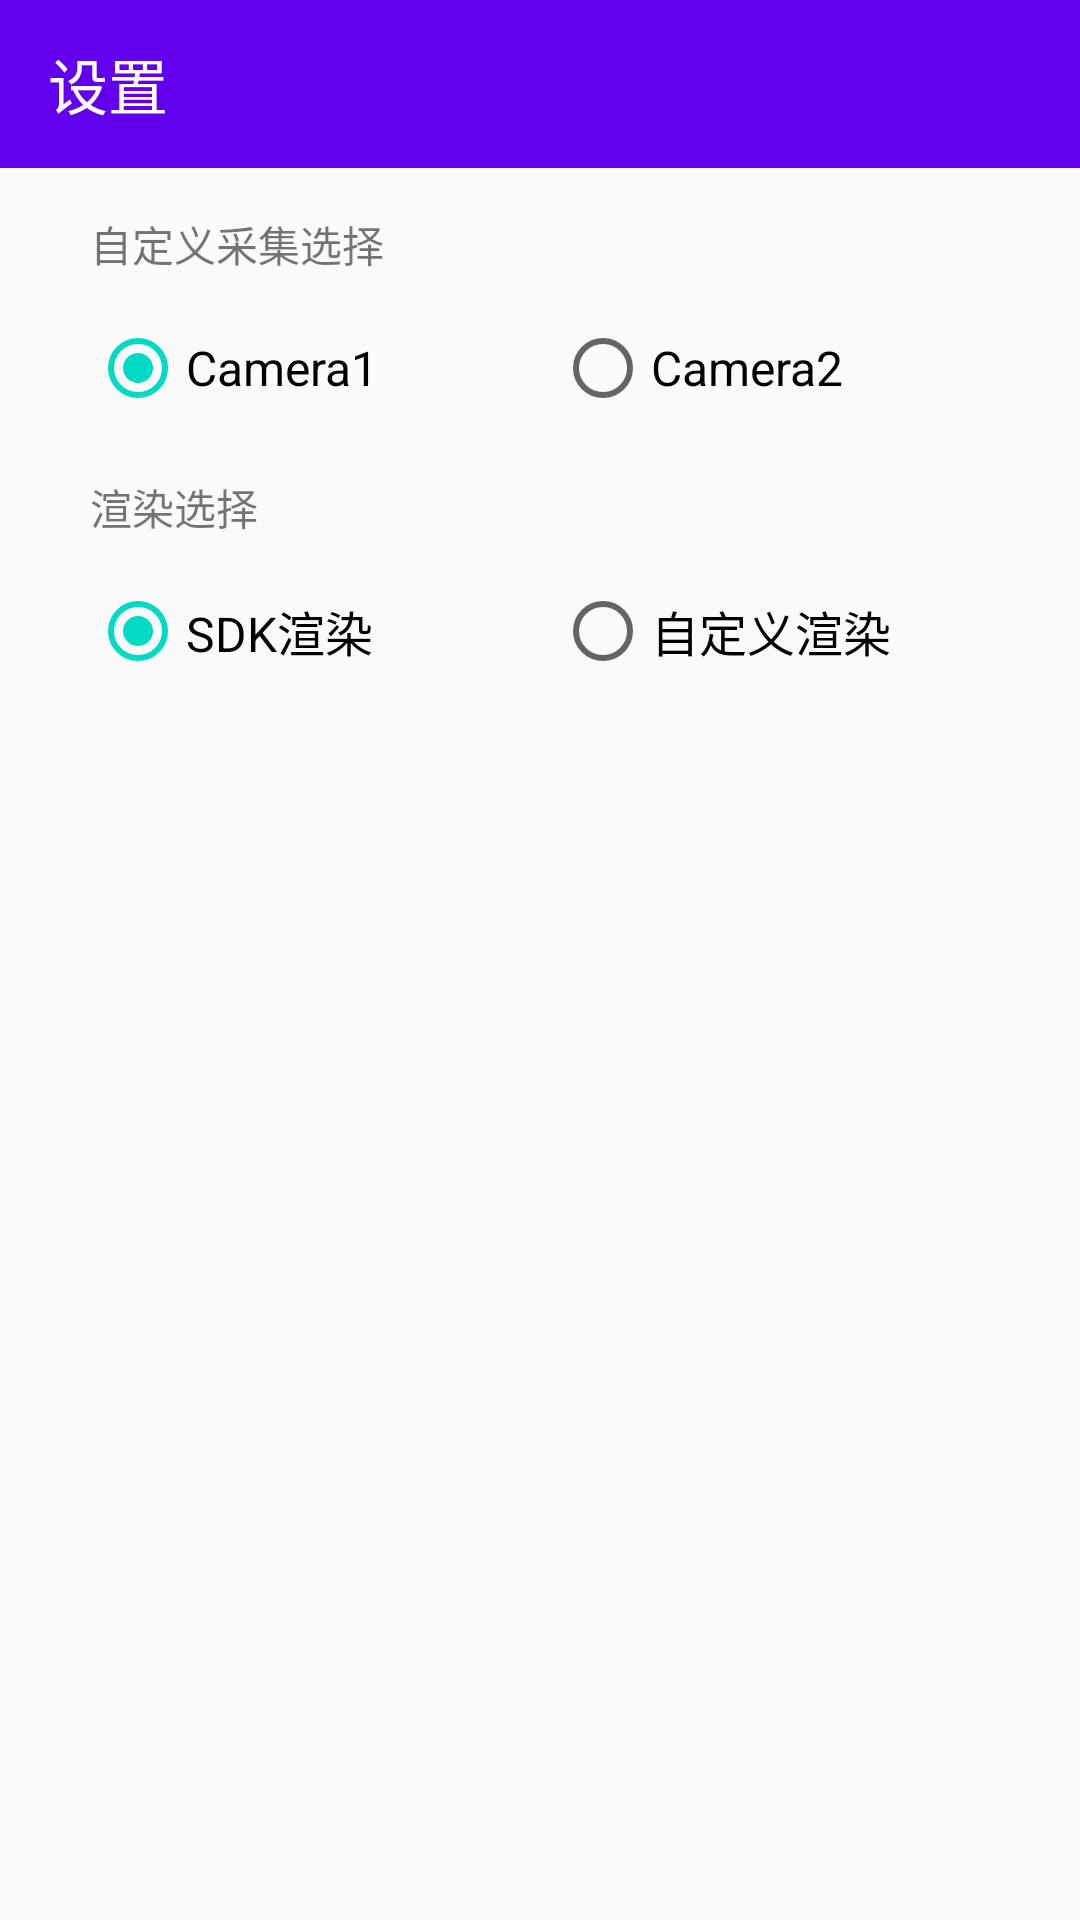

This screen was rendered from an Android layout file. Write that file and the resources it references.
<!-- AndroidManifest.xml: application theme AppTheme -->
<!-- res/layout/activity_setting.xml -->
<?xml version="1.0" encoding="utf-8"?>
<LinearLayout xmlns:android="http://schemas.android.com/apk/res/android"
    xmlns:app="http://schemas.android.com/apk/res-auto"
    xmlns:tools="http://schemas.android.com/tools"
    android:layout_width="match_parent"
    android:layout_height="match_parent"
    android:orientation="vertical"
    tools:context=".ui.SettingActivity">

    <androidx.appcompat.widget.Toolbar
        android:id="@+id/toolbar"
        style="@style/BaseToolbar"
        app:title="设置" />

    <TextView
        android:layout_width="match_parent"
        android:layout_height="wrap_content"
        android:layout_marginStart="30dp"
        android:layout_marginTop="15dp"
        android:layout_marginEnd="30dp"
        android:text="自定义采集选择" />

    <RadioGroup
        android:id="@+id/rg_camera_type"
        android:layout_width="match_parent"
        android:layout_height="wrap_content"
        android:layout_marginStart="30dp"
        android:layout_marginTop="15dp"
        android:layout_marginEnd="20dp"
        android:layout_marginBottom="5dp"
        android:orientation="horizontal">

        <RadioButton
            android:id="@+id/rb_camera1"
            style="@style/MeetingCreateRadioButtonStyle"
            android:checked="true"
            android:text="Camera1" />

        <RadioButton
            android:id="@+id/rb_camera2"
            style="@style/MeetingCreateRadioButtonStyle"
            android:text="Camera2" />
    </RadioGroup>

    <TextView
        android:layout_width="match_parent"
        android:layout_height="wrap_content"
        android:layout_marginStart="30dp"
        android:layout_marginTop="15dp"
        android:layout_marginEnd="30dp"
        android:text="渲染选择" />

    <RadioGroup
        android:id="@+id/rg_render"
        android:layout_width="match_parent"
        android:layout_height="wrap_content"
        android:layout_marginStart="30dp"
        android:layout_marginTop="15dp"
        android:layout_marginEnd="20dp"
        android:layout_marginBottom="5dp"
        android:orientation="horizontal">

        <RadioButton
            android:id="@+id/rb_sdk"
            style="@style/MeetingCreateRadioButtonStyle"
            android:checked="true"
            android:text="SDK渲染" />

        <RadioButton
            android:id="@+id/rb_custom"
            style="@style/MeetingCreateRadioButtonStyle"
            android:text="自定义渲染" />
    </RadioGroup>

</LinearLayout>
<!-- resources referenced by this layout -->
<resources>
  <style name="BaseToolbar">
          <item name="android:layout_width">match_parent</item>
          <item name="android:layout_height">?attr/actionBarSize</item>
          <item name="android:theme">@style/ThemeOverlay.AppCompat.Dark.ActionBar</item>
          <item name="android:popupTheme">@style/ThemeOverlay.AppCompat.Light</item>
          <item name="android:background">@color/colorPrimary</item>
      </style>
  <style name="MeetingCreateRadioButtonStyle">
  
          <item name="android:layout_width">0dp</item>
          <item name="android:layout_height">wrap_content</item>
          <item name="android:layout_weight">1</item>
          <item name="android:textSize">16sp</item>
      </style>
  <style name="AppTheme" parent="Theme.AppCompat.Light.DarkActionBar">
          
          <item name="colorPrimary">@color/colorPrimary</item>
          <item name="colorPrimaryDark">@color/colorPrimaryDark</item>
          <item name="colorAccent">@color/colorAccent</item>
          <item name="windowActionBar">false</item>
          <item name="windowNoTitle">true</item>
      </style>
  <!-- not gathered from this repository: default colours our renderer supplied (Android Studio template values) -->
  <color name="colorPrimary">#FF6200EE</color>
  <color name="colorPrimaryDark">#FF3700B3</color>
  <color name="colorAccent">#FF03DAC5</color>
</resources>
